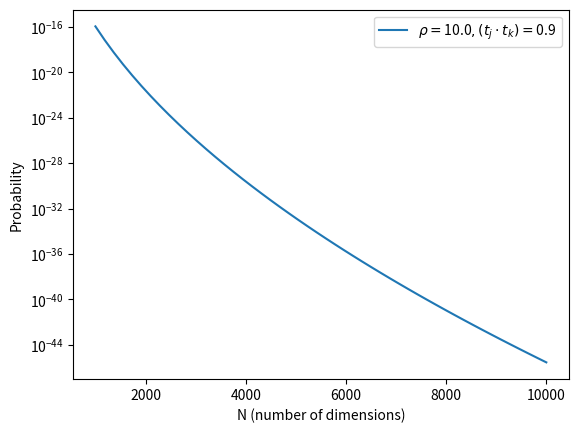

Write the Python code that produced this figure.
from scipy.special import *
import numpy as np
import matplotlib.pyplot as plt

def incomplete_Gamma(a,x):
    # scipy.special.gammaincc is defined as
    # 1 / gamma(a) * integral(exp(-t) * t**(a-1), t=x..inf)
    # this function does gamma(a) * scipy.special.gammaincc(a,x).

    # Gamma(a,x) = Gamma(a)-gamma(a,x)
    # ln(Gamma(a,x)) = ln(Gamma(a)-gamma(a,x))
    # ln(Gamma(a,x)) = ln(Gamma(a)*(1-gamma(a,x)/Gamma(a)))
    # ln(Gamma(a,x)) = ln(Gamma(a)+ln(1-gamma(a,x)/Gamma(a)) where gamma(a,x)/Gamma(a) = regularized Gamma function P(a,x)
    # ln(Gamma(a,x)) \approx ln(Gamma(a)) when a >> 1
    
    incomplete_G = gamma(a) * gammaincc(a,x)
    return incomplete_G

def log_y(rho,t,N,approx):
    if approx==False:
        return lambda x: -0.5*rho**2*(1-t**2) + (gammaln(N)-(gammaln(x+1)+gammaln(N-x))) + x*np.log(rho*t/np.sqrt(2)) + np.log(incomplete_Gamma((N-x)/2,0.5*(rho*t)**2))
    if approx==True:
        return lambda x: -0.5*rho**2*(1-t**2) + (gammaln(N)-(gammaln(x+1)+gammaln(N-x))) + x*np.log(rho*t/np.sqrt(2)) + gammaln((N-x)/2)

def exp_log_y(rho,t,N,log_peak,approx):
    if approx==False:
        return lambda x: np.exp(-0.5*rho**2*(1-t**2) + gammaln(N)-(gammaln(x+1)+gammaln(N-x)) + x*np.log(rho*t/np.sqrt(2)) + np.log(incomplete_Gamma((N-x)/2,0.5*(rho*t)**2)) - log_peak)
    if approx==True:
        return lambda x: np.exp(-0.5*rho**2*(1-t**2) + gammaln(N)-(gammaln(x+1)+gammaln(N-x)) + x*np.log(rho*t/np.sqrt(2)) + gammaln((N-x)/2) - log_peak)

NN = np.linspace(1000,10000,50) # number of dimensions
rho = 10. # nominal SNR
t = 0.9 # (t_j \cdot t_k)

keep = []

for N in NN:

    n = np.arange(0,N-1) # range of n in summation
    idx_100 = np.where((N-n) <= 100) # indices where (N-n) <= 100 (i.e. range where Gamma(a,x) != Gamma(a) ).
    idx = np.where((N-n) > 100) # indices where (N-n) > 100 (i.e. range where Gamma(a,x) = Gamma(a) ).

    peak_num = max(log_y(rho,t,N,True)(n[idx]))
    peak_den = max(log_y(rho,1,N,True)(n[idx]))
                   
    exp_log_y_num = [exp_log_y(rho,t,N,peak_num,False),exp_log_y(rho,t,N,peak_num,True)] # [exp(log(x0/xm)),...,exp(log(xn/xm))]
    exp_log_y_den = [exp_log_y(rho,1,N,peak_den,False),exp_log_y(rho,1,N,peak_den,True)] # = [x0/xm,...,xn/xm)]

    num = [np.cumsum(exp_log_y_num[0](n[idx_100])),np.cumsum(exp_log_y_num[1](n[idx]))] # sum{[x0/xm,...,xn/xm]}
    den = [np.cumsum(exp_log_y_den[0](n[idx_100])),np.cumsum(exp_log_y_den[1](n[idx]))] # sum{[x0,...,xn]} * (1/xm)
    
    keep.append( ((num[0][-1]+num[1][-1])/(den[0][-1]+den[1][-1])) * (np.exp(peak_num-peak_den)) )

plt.plot(NN,keep,label=r"$\rho=$"+str(rho)+"$,(t_j\cdot t_k)=$"+str(t))
plt.yscale('log')
plt.xlabel('N (number of dimensions)')
plt.legend()
plt.ylabel('Probability')
plt.savefig("rankingstatistic_3.pdf")
